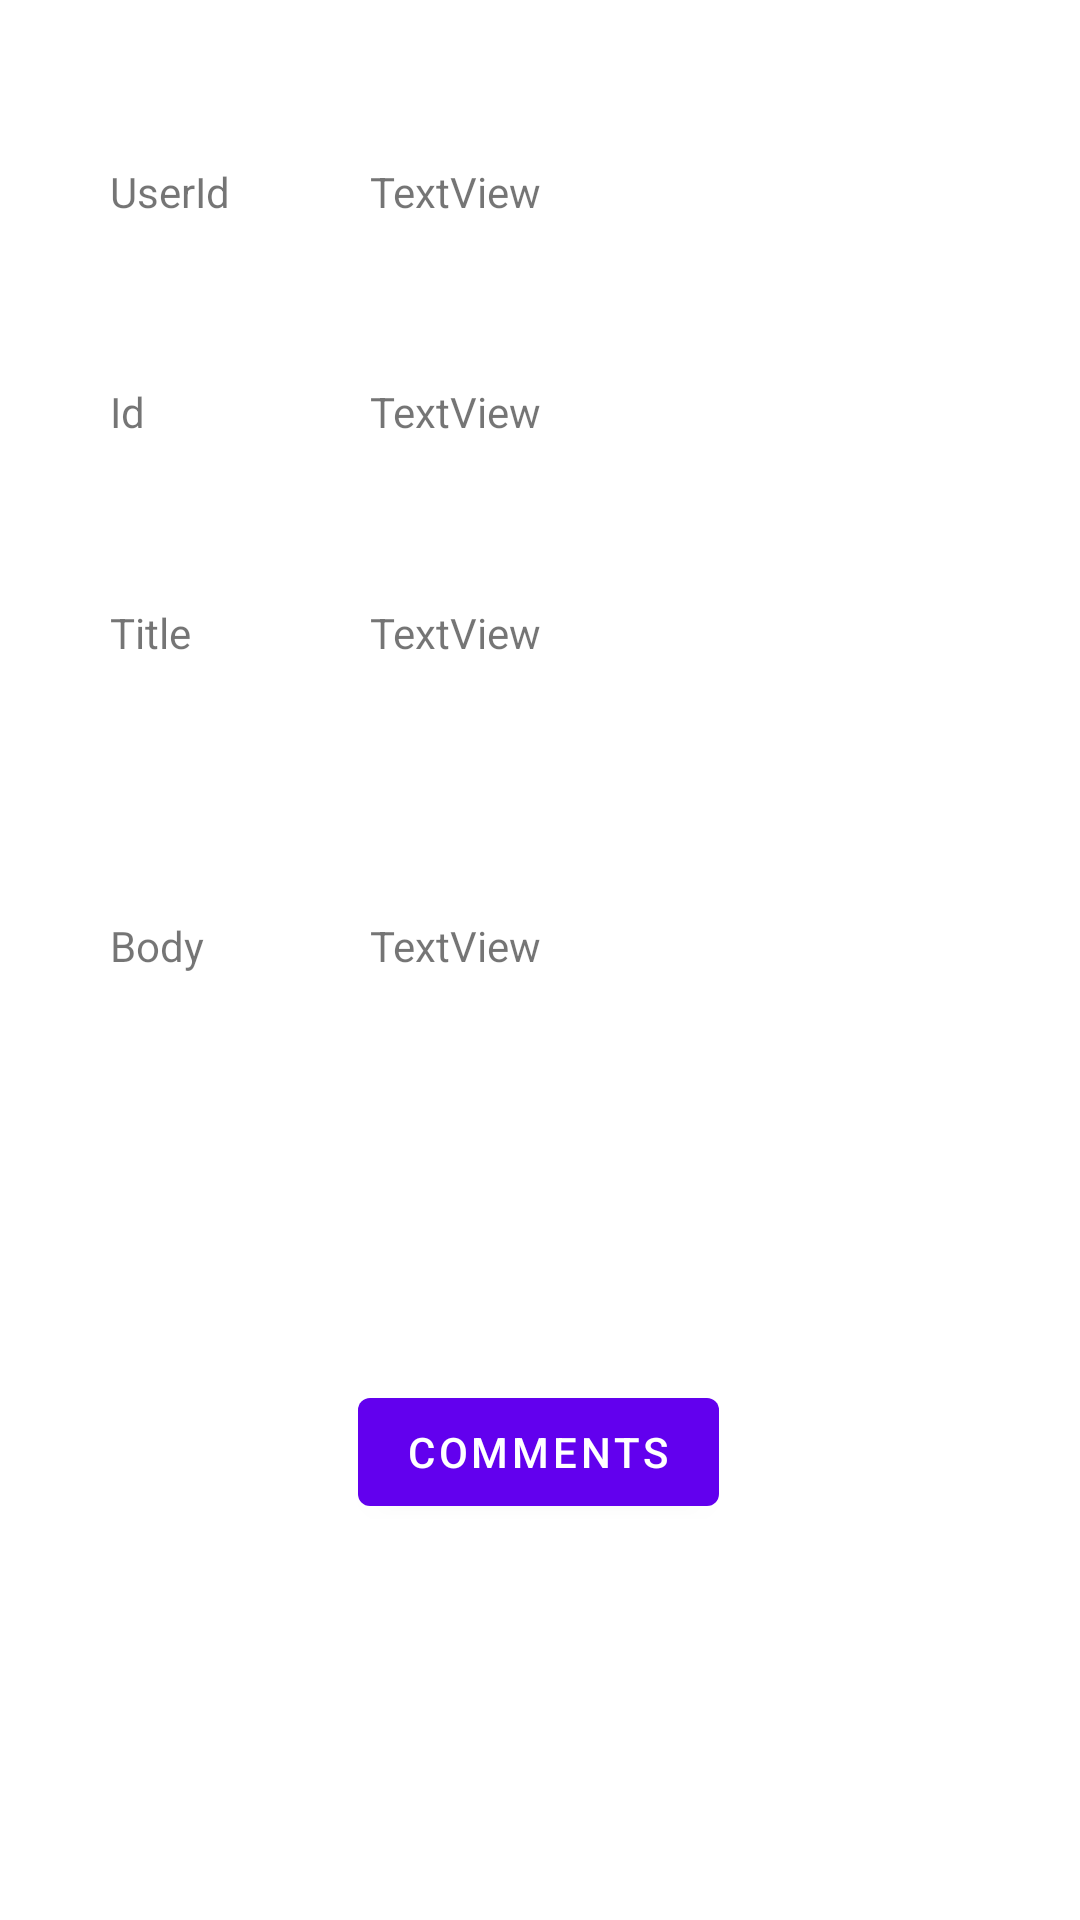

Write the Android layout XML for this screen, with the resource values it uses.
<!-- AndroidManifest.xml: application theme Theme.RestApi_PS_2017_208 -->
<!-- res/layout/fragment_second.xml -->
<?xml version="1.0" encoding="utf-8"?>
<androidx.constraintlayout.widget.ConstraintLayout xmlns:android="http://schemas.android.com/apk/res/android"
    xmlns:app="http://schemas.android.com/apk/res-auto"
    xmlns:tools="http://schemas.android.com/tools"
    android:layout_width="match_parent"
    android:layout_height="match_parent"
    tools:context=".SecondFragment">

    <Button
        android:id="@+id/button_second"
        android:layout_width="wrap_content"
        android:layout_height="wrap_content"
        android:layout_marginBottom="132dp"
        android:text="@string/comments"
        app:layout_constraintBottom_toBottomOf="parent"
        app:layout_constraintEnd_toEndOf="parent"
        app:layout_constraintHorizontal_bias="0.498"
        app:layout_constraintStart_toStartOf="parent" />

    <TextView
        android:id="@+id/userid_l"
        android:layout_width="50sp"
        android:layout_height="wrap_content"
        android:text="UserId"
        app:layout_constraintTop_toTopOf="parent"
        app:layout_constraintStart_toStartOf="parent"
        app:layout_constraintBottom_toTopOf="@id/id_l"
        app:layout_constraintEnd_toStartOf="@id/userid"

        />

    <TextView
        android:id="@+id/id_l"
        android:layout_width="50sp"
        android:layout_height="wrap_content"
        android:text="Id"
        app:layout_constraintTop_toBottomOf="@id/userid_l"
        app:layout_constraintStart_toStartOf="parent"
        app:layout_constraintBottom_toTopOf="@id/title_l"
        app:layout_constraintEnd_toStartOf="@id/id"
        />

    <TextView
        android:id="@+id/title_l"
        android:layout_width="50sp"
        android:layout_height="50sp"
        android:text="Title"
        app:layout_constraintTop_toBottomOf="@id/id_l"
        app:layout_constraintStart_toStartOf="parent"
        app:layout_constraintBottom_toTopOf="@id/body_l"
        app:layout_constraintEnd_toStartOf="@id/titlet"/>

    <TextView
        android:id="@+id/body_l"
        android:layout_width="50sp"
        android:layout_height="100sp"
        android:text="Body"
        app:layout_constraintTop_toBottomOf="@id/title_l"
        app:layout_constraintStart_toStartOf="parent"
        app:layout_constraintBottom_toTopOf="@id/button_second"
        app:layout_constraintEnd_toStartOf="@id/titlet"/>

    <TextView
        android:id="@+id/userid"
        android:layout_width="200sp"
        android:layout_height="wrap_content"
        android:text="TextView"
        app:layout_constraintBottom_toTopOf="@id/id"
        app:layout_constraintEnd_toEndOf="parent"
        app:layout_constraintStart_toEndOf="@id/userid_l"
        app:layout_constraintTop_toTopOf="parent"

        />

    <TextView
        android:id="@+id/id"
        android:layout_width="200sp"
        android:layout_height="wrap_content"
        android:text="TextView"
        app:layout_constraintBottom_toTopOf="@id/titlet"
        app:layout_constraintEnd_toEndOf="parent"
        app:layout_constraintStart_toEndOf="@id/id_l"
        app:layout_constraintTop_toBottomOf="@id/userid" />

    <TextView
        android:id="@+id/titlet"
        android:layout_width="200sp"
        android:layout_height="50sp"
        android:text="TextView"
        app:layout_constraintTop_toBottomOf="@id/id"
        app:layout_constraintStart_toEndOf="@id/title_l"
        app:layout_constraintBottom_toTopOf="@id/body"
        app:layout_constraintEnd_toEndOf="parent"
        />

    <TextView
        android:id="@+id/body"
        android:layout_width="200sp"
        android:layout_height="100sp"
        android:text="TextView"
        app:layout_constraintTop_toBottomOf="@id/titlet"
        app:layout_constraintStart_toEndOf="@id/body_l"
        app:layout_constraintBottom_toTopOf="@id/button_second"
        app:layout_constraintEnd_toEndOf="parent"
        />
</androidx.constraintlayout.widget.ConstraintLayout>
<!-- resources referenced by this layout -->
<resources>
  <string name="comments">Comments</string>
  <style name="Theme.RestApi_PS_2017_208" parent="Theme.MaterialComponents.DayNight.DarkActionBar">
          
          <item name="colorPrimary">@color/purple_500</item>
          <item name="colorPrimaryVariant">@color/purple_700</item>
          <item name="colorOnPrimary">@color/white</item>
          
          <item name="colorSecondary">@color/teal_200</item>
          <item name="colorSecondaryVariant">@color/teal_700</item>
          <item name="colorOnSecondary">@color/black</item>
          
          <item name="android:statusBarColor" tools:targetApi="l">?attr/colorPrimaryVariant</item>
          
      </style>
  <!-- not gathered from this repository: default colours our renderer supplied (Android Studio template values) -->
  <color name="purple_500">#FF6200EE</color>
  <color name="purple_700">#FF3700B3</color>
  <color name="teal_200">#FF03DAC5</color>
  <color name="teal_700">#FF018786</color>
  <color name="black">#FF000000</color>
  <color name="white">#FFFFFFFF</color>
</resources>
